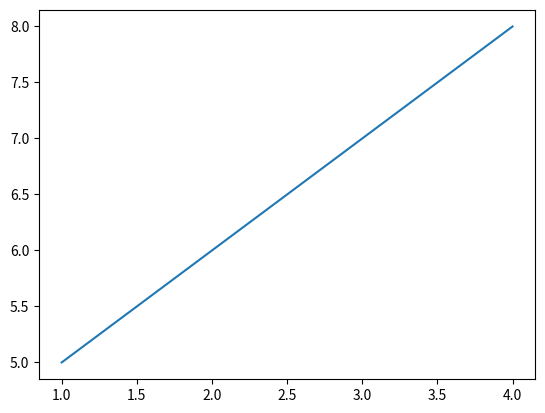

The script that saved this image:
from matplotlib import pyplot as pp

x_values = [1, 2, 3, 4]
y_values = [5, 6, 7, 8]

pp.plot(x_values, y_values)
pp.show()
